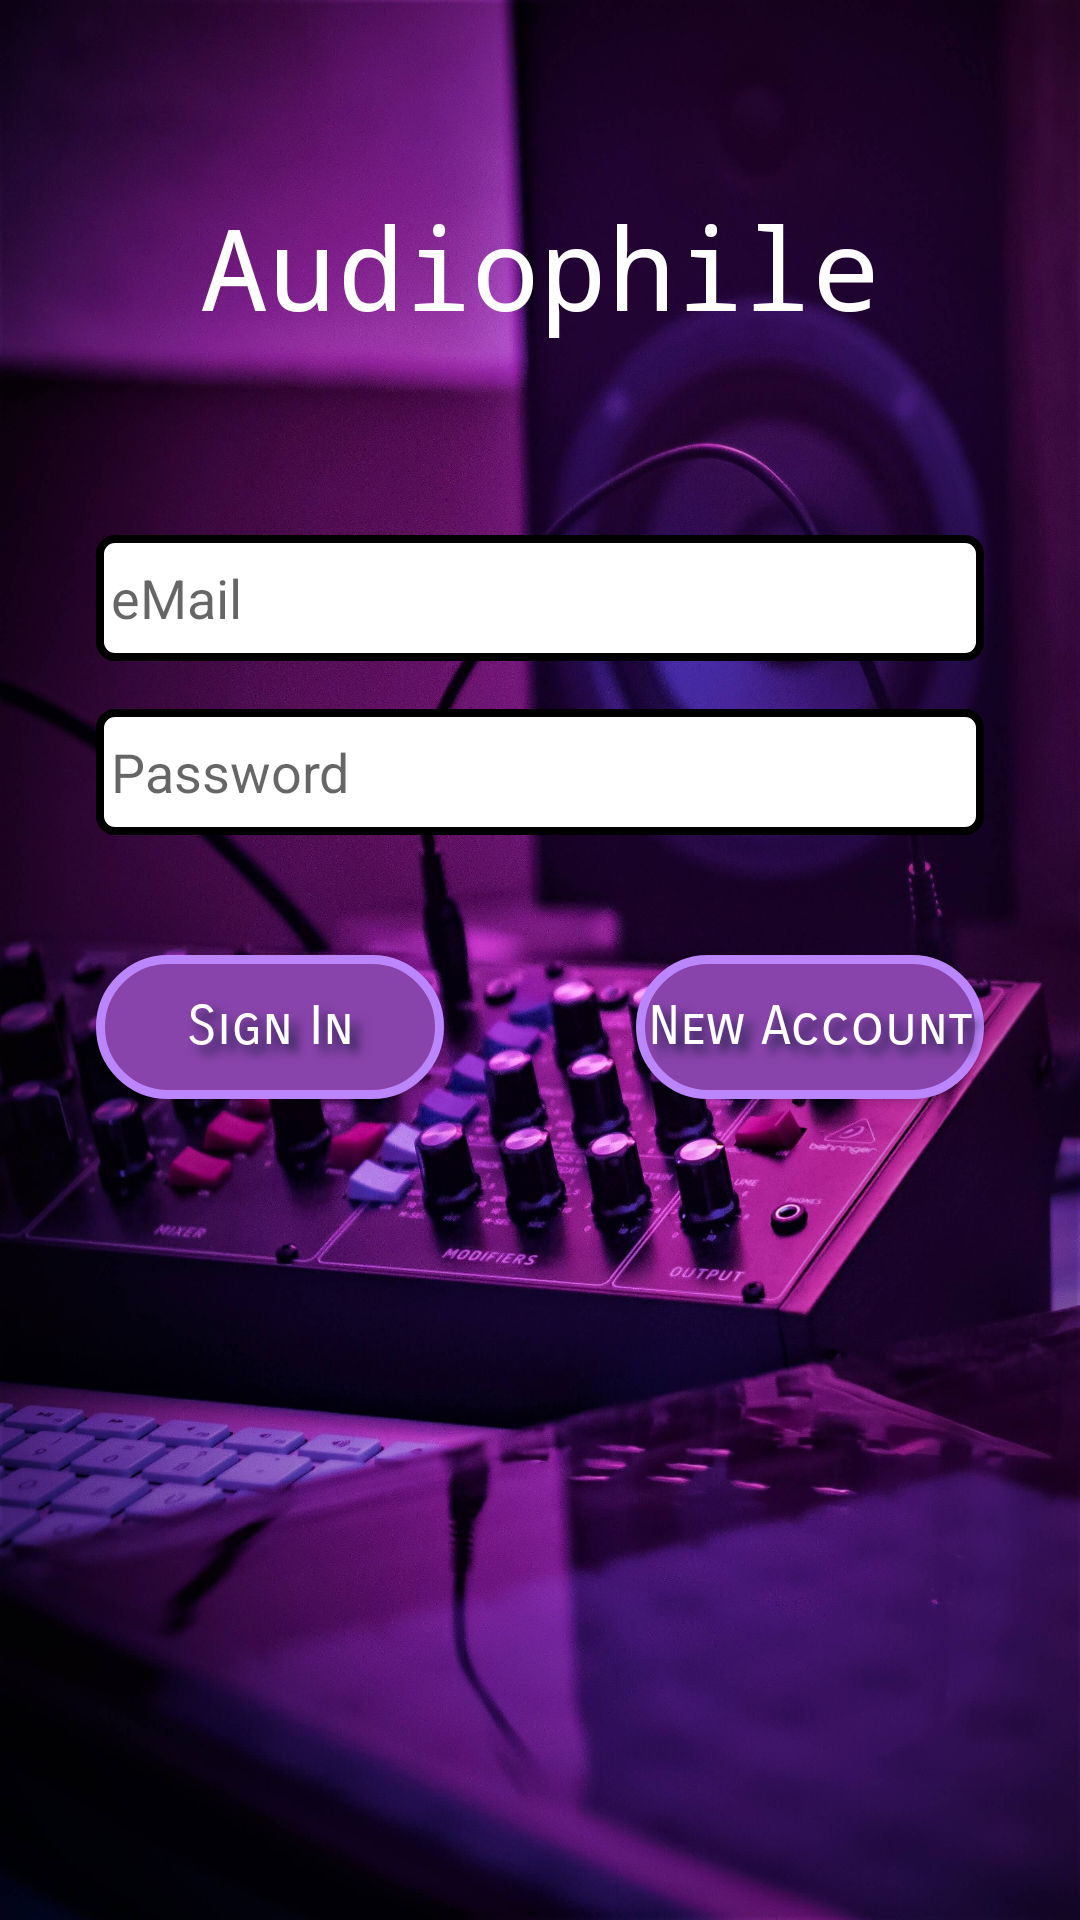

Produce the Android XML layout that renders to this screen, including the resource entries it uses.
<!-- AndroidManifest.xml: application theme Theme.MusicFinalProject -->
<!-- res/layout/fragment_sign_in.xml -->
<?xml version="1.0" encoding="utf-8"?>

<androidx.constraintlayout.widget.ConstraintLayout xmlns:android="http://schemas.android.com/apk/res/android"
    xmlns:app="http://schemas.android.com/apk/res-auto"
    xmlns:tools="http://schemas.android.com/tools"
    android:layout_width="match_parent"
    android:layout_height="match_parent"
    android:background="@drawable/login_bg"
    android:id="@+id/signin_fragment"
    tools:context=".SignInFragment">

    <TextView
        android:id="@+id/app_title"
        android:layout_width="0dp"
        android:layout_height="wrap_content"
        android:layout_marginStart="32dp"
        android:layout_marginTop="64dp"
        android:layout_marginEnd="32dp"
        android:layout_marginBottom="65dp"
        android:textAlignment="center"
        android:textColor="@color/white"
        android:textSize="38sp"
        android:text="@string/app_title_text"
        android:fontFamily="monospace"
        app:layout_constraintBottom_toTopOf="@+id/email_field"
        app:layout_constraintEnd_toEndOf="parent"
        app:layout_constraintStart_toStartOf="parent"
        app:layout_constraintTop_toTopOf="parent" />

    <EditText
        android:id="@+id/email_field"
        android:layout_width="match_parent"
        android:layout_height="42dp"
        android:layout_marginStart="32dp"
        android:layout_marginTop="110dp"
        android:layout_marginEnd="32dp"
        android:layout_marginBottom="32dp"
        android:background="@drawable/sign_in_edit_text"
        android:hint="@string/email_hint"
        android:textSize="18sp"
        app:layout_constraintBottom_toTopOf="@+id/password_field"
        app:layout_constraintEnd_toEndOf="parent"
        app:layout_constraintHorizontal_bias="0.0"
        app:layout_constraintStart_toStartOf="parent"
        app:layout_constraintTop_toTopOf="parent"
        app:layout_constraintTop_toBottomOf="@id/error_field"/>

    <EditText
        android:id="@+id/password_field"
        android:layout_width="match_parent"
        android:layout_height="42dp"
        android:layout_marginStart="32dp"
        android:layout_marginTop="16dp"
        android:layout_marginEnd="32dp"
        android:background="@drawable/sign_in_edit_text"
        android:textSize="18sp"
        android:hint="@string/password_hint"
        android:inputType="textPassword"
        app:layout_constraintEnd_toEndOf="parent"
        app:layout_constraintStart_toStartOf="parent"
        app:layout_constraintTop_toBottomOf="@id/email_field" />

    <Button
        android:id="@+id/signin_btn"
        style="@style/sign_in_buttons"
        android:layout_width="0dp"
        android:layout_height="wrap_content"
        android:layout_marginStart="32dp"
        android:layout_marginTop="40dp"
        android:layout_marginEnd="32dp"
        android:clickable="false"
        android:text="@string/sign_in_btn_txt"
        app:layout_constraintEnd_toStartOf="@+id/create_acct_btn"
        app:layout_constraintStart_toStartOf="parent"
        app:layout_constraintTop_toBottomOf="@+id/password_field" />

    <Button
        android:id="@+id/create_acct_btn"
        style="@style/sign_in_buttons"
        android:layout_width="0dp"
        android:layout_height="wrap_content"
        android:layout_marginStart="32dp"
        android:layout_marginTop="40dp"
        android:layout_marginEnd="32dp"
        android:text="@string/new_account_btn_txt"
        app:layout_constraintEnd_toEndOf="parent"
        app:layout_constraintStart_toEndOf="@+id/signin_btn"
        app:layout_constraintTop_toBottomOf="@+id/password_field" />

    <include
        layout="@layout/progress_bar"
        android:layout_width="match_parent"
        android:layout_height="wrap_content"
        app:layout_constraintTop_toBottomOf="@+id/create_acct_btn" />



    <TextView
        android:id="@+id/error_field"
        android:layout_width="0dp"
        android:layout_height="wrap_content"
        android:layout_marginStart="32dp"
        android:layout_marginTop="32dp"
        android:layout_marginEnd="32dp"
        android:layout_marginBottom="8dp"
        android:textAlignment="center"
        android:textSize="18sp"
        android:text="@string/blank_txt"
        android:textColor="@color/red"
        app:layout_constraintBottom_toTopOf="@+id/email_field"
        app:layout_constraintEnd_toEndOf="parent"
        app:layout_constraintStart_toStartOf="parent"
        app:layout_constraintTop_toBottomOf="@+id/app_title" />



</androidx.constraintlayout.widget.ConstraintLayout>
<!-- res/layout/progress_bar.xml (included above) -->
<?xml version="1.0" encoding="utf-8"?>

<ProgressBar xmlns:android="http://schemas.android.com/apk/res/android"
    android:id="@+id/progress_bar"
    style="?android:progressBarStyleLarge"
    android:layout_width="match_parent"
    android:layout_height="wrap_content"
    android:progress="40"
    android:visibility="invisible"
    android:layout_gravity="center">

</ProgressBar>
<!-- resources referenced by this layout -->
<resources>
  <color name="red">#fc5863</color>
  <color name="white">#FFFFFFFF</color>
  <!-- drawable sign_in_edit_text (drawable) -->
  <?xml version="1.0" encoding="utf-8"?>
  
  <shape xmlns:android="http://schemas.android.com/apk/res/android"
      android:shape="rectangle">
      <solid android:color="@color/white"/>
      <stroke android:color="@color/black"
          android:width="2.8dp"/>
      <corners android:radius="5dp"/>
      <padding android:left="5dp" />
  
  </shape>
  <string name="app_title_text">Audiophile</string>
  <string name="blank_txt" />
  <string name="email_hint">eMail</string>
  <string name="new_account_btn_txt">New Account</string>
  <string name="password_hint">Password</string>
  <string name="sign_in_btn_txt">Sign In</string>
  <style name="sign_in_buttons" parent="Theme.AppCompat.Light.NoActionBar">
          <item name="android:shadowDy">8</item>
          <item name="android:shadowDx">8</item>
          <item name="android:shadowRadius">8</item>
          <item name="android:shadowColor">#1D1E45</item>
          <item name="android:textSize">18sp</item>
          <item name="android:textColor">@color/white</item>
          <item name="fontFamily">sans-serif-smallcaps</item>
          <item name="android:background">@drawable/button_custom</item>
  
      </style>
  <color name="black">#FF000000</color>
  <!-- drawable button_custom (drawable) -->
  <?xml version="1.0" encoding="utf-8"?>
  
  <selector xmlns:android="http://schemas.android.com/apk/res/android">
      <item android:state_pressed="true" android:drawable="@drawable/btn_selected"/>
      <item android:state_pressed="false" android:drawable="@drawable/btn_normal"/>
  </selector>
  <color name="teal_200">#FF03DAC5</color>
  <color name="teal_700">#FF018786</color>
  <style name="OverflowMenu" parent="Widget.AppCompat.PopupMenu.Overflow">
          <item name="android:overlapAnchor">false</item>
          <item name="android:dropDownVerticalOffset">4.5dip</item>
          <item name="android:dropDownHorizontalOffset">0dip</item>
      </style>
  <!-- drawable btn_selected (drawable) -->
  <?xml version="1.0" encoding="utf-8"?>
  
  <shape xmlns:android="http://schemas.android.com/apk/res/android"
      android:shape="rectangle">
      <corners
          android:radius="25dp"
          />
      <solid
          android:color="@color/teal_200"
          />
      <padding
          android:left="0dp"
          android:top="0dp"
          android:right="0dp"
          android:bottom="0dp"
          />
      <size
          android:width="280dp"
          android:height="50dp"
          />
      <stroke
          android:width="3dp"
          android:color="@color/create_account_blue" />
  
  </shape>
  <!-- drawable btn_normal (drawable) -->
  <?xml version="1.0" encoding="utf-8"?>
  
  <shape xmlns:android="http://schemas.android.com/apk/res/android"
      android:shape="rectangle" >
      <corners
          android:radius="25dp"
          />
      <solid
          android:color="@color/btn_background"
          />
      <padding
          android:left="0dp"
          android:top="0dp"
          android:right="0dp"
          android:bottom="0dp"
          />
      <size
          android:width="270dp"
          android:height="40dp"
          />
      <stroke
          android:width="3dp"
          android:color="@color/purple_200"
          />
  
  </shape>
  <color name="create_account_blue">#8944AB</color>
  <color name="btn_background">#8944AB</color>
  <color name="purple_200">#FFBB86FC</color>
</resources>
